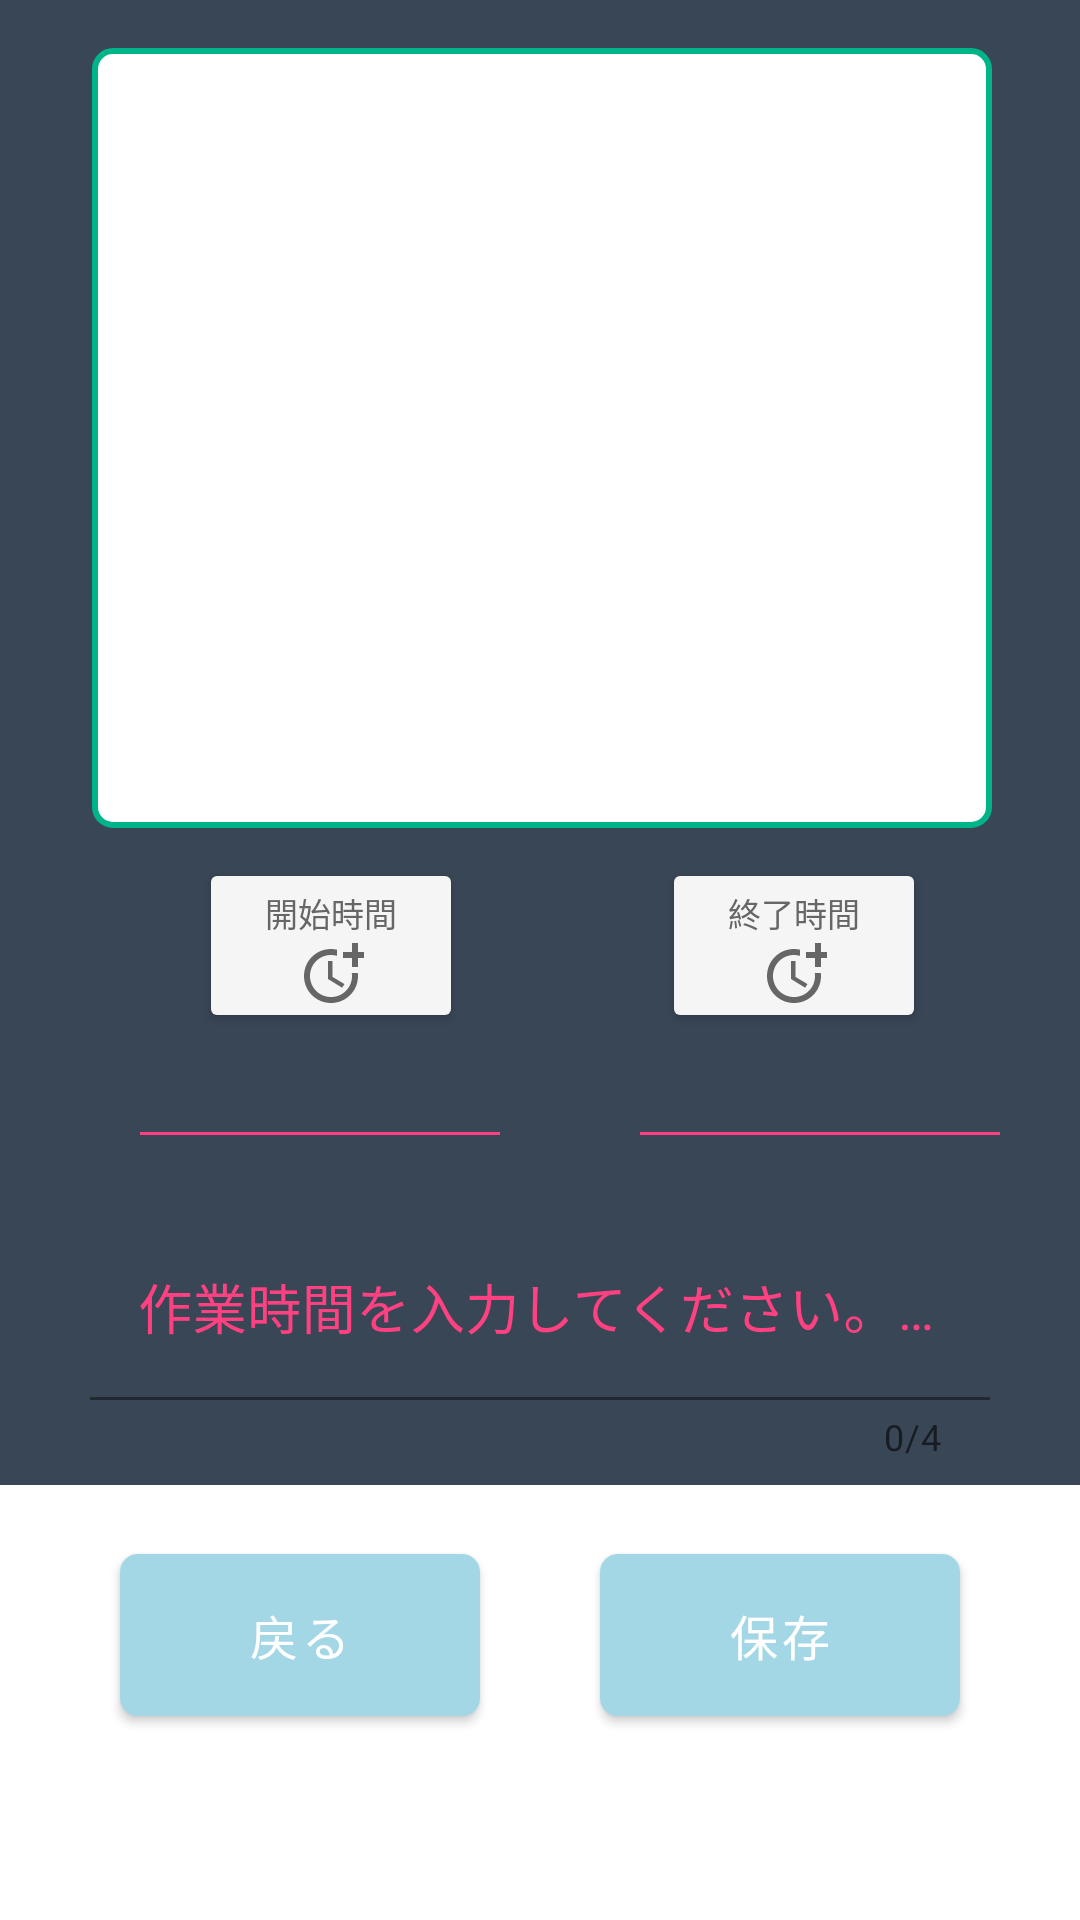

Reconstruct the res/layout file that produces this screen, plus the resources it refers to.
<!-- AndroidManifest.xml: application theme AppTheme -->
<!-- res/layout/activity_free__input.xml -->
<?xml version="1.0" encoding="utf-8"?>

<ScrollView xmlns:android="http://schemas.android.com/apk/res/android"
    xmlns:tools="http://schemas.android.com/tools"
    android:layout_width="match_parent"
    android:layout_height="match_parent"
    xmlns:app="http://schemas.android.com/apk/res-auto"
    android:isScrollContainer="false"
    android:id="@+id/qr_const_03"
    tools:context=".Free_Input">

    <LinearLayout
        android:id="@+id/qr_const_01"
        android:orientation="vertical"
        android:layout_height="fill_parent"
        android:layout_width="fill_parent"
        android:paddingBottom="30dp"
        >

        <androidx.constraintlayout.widget.ConstraintLayout
            android:id="@+id/qr_const_02"
            android:layout_width="match_parent"
            android:layout_height="match_parent">

    <View
        android:id="@+id/free_header_view"
        android:layout_width="match_parent"
        android:layout_height="495dp"
        android:background="@color/main_back_01"
        app:layout_constraintLeft_toLeftOf="parent"
        app:layout_constraintTop_toTopOf="parent" />

    


            
            <EditText
                android:id="@+id/free_input_edit"
                android:layout_width="300dp"
                android:layout_height="260dp"
                android:layout_marginTop="16dp"
                android:background="@drawable/frame_style"
                android:paddingHorizontal="5dp"
                android:paddingVertical="5dp"
                app:layout_constraintHorizontal_bias="0.513"
                app:layout_constraintLeft_toLeftOf="parent"
                app:layout_constraintRight_toRightOf="parent"
                app:layout_constraintTop_toTopOf="parent" />

            <Button
                android:id="@+id/free_start_time"
                android:layout_width="wrap_content"
                android:layout_height="wrap_content"
                android:layout_marginTop="10dp"
                android:backgroundTint="#F5F5F5"
                android:drawableBottom="@drawable/ic_baseline_more_time_24"
                android:text="開始時間"
                android:textColor="#666666"
                android:textSize="11dp"
                app:layout_constraintLeft_toLeftOf="parent"
                app:layout_constraintTop_toBottomOf="@+id/free_input_edit"
                app:layout_constraintRight_toLeftOf="@+id/free_end_time"
                android:layout_marginLeft="15dp"
                />

            
            <Button
                android:id="@+id/free_end_time"
                android:layout_width="wrap_content"
                android:layout_height="wrap_content"
                android:layout_marginTop="10dp"
                android:backgroundTint="#F5F5F5"
                android:drawableBottom="@drawable/ic_baseline_more_time_24"
                android:text="終了時間"
                android:textColor="#666666"
                android:textSize="11dp"
                app:layout_constraintRight_toRightOf="parent"
                app:layout_constraintLeft_toRightOf="@+id/free_start_time"
                app:layout_constraintTop_toBottomOf="@+id/get_spiiner_text"
                android:layout_marginLeft="15dp"
                app:layout_constraintBaseline_toBaselineOf="@+id/free_start_time"
                />


            
            <TextView
                android:id="@+id/free_start_time_view"
                android:layout_width="120dp"
                android:layout_height="wrap_content"
                android:layout_marginLeft="20dp"
                android:background="@drawable/bg_border_bottom"
                android:gravity="center_horizontal"
                android:paddingBottom="7dp"
                android:textColor="#ffffff"
                android:textSize="20dp"
                app:layout_constraintLeft_toLeftOf="parent"
                app:layout_constraintRight_toLeftOf="@+id/free_end_time_view"
                app:layout_constraintTop_toBottomOf="@+id/free_start_time" />

            
            <TextView
                android:id="@+id/free_end_time_view"
                android:layout_width="120dp"
                android:layout_height="wrap_content"
                app:layout_constraintTop_toBottomOf="@+id/free_end_time"
                app:layout_constraintRight_toRightOf="parent"
                app:layout_constraintLeft_toRightOf="@+id/free_start_time_view"
                android:background="@drawable/bg_border_bottom"
                android:paddingBottom="7dp"
                android:gravity="center_horizontal"
                android:textSize="20dp"
                android:textColor="#ffffff"
                android:layout_marginLeft="20dp"
                app:layout_constraintBaseline_toBaselineOf="@+id/free_start_time_view"
                />
            



    
    
    <com.google.android.material.textfield.TextInputLayout
        android:id="@+id/free_input_time_edit_box"
        android:layout_width="match_parent"
        android:layout_height="wrap_content"
        app:layout_constraintTop_toBottomOf="@+id/free_start_time_view"
        app:layout_constraintLeft_toLeftOf="parent"
        app:layout_constraintRight_toRightOf="parent"
        android:layout_marginTop="30dp"
        app:errorEnabled="true"
        app:counterEnabled="true"
        app:counterMaxLength="4"
        app:hintEnabled="true"
        app:hintAnimationEnabled="true"
        app:boxStrokeColor="@color/colorPinku"
        android:paddingHorizontal="30dp"
        android:textColorHint="#FF4081"
        app:boxBackgroundColor="@color/main_back_01">

    
    <com.google.android.material.textfield.TextInputEditText
        android:id="@+id/free_input_time_edit"
        android:layout_width="match_parent"
        android:layout_height="wrap_content"
        android:hint="作業時間を入力してください。（優先）"
        android:imeOptions="actionDone"
        android:inputType="textEmailAddress"
        android:maxLength="4"
        android:maxLines="1"
        android:textColor="#ffffff"
        android:textSize="18sp"
        tools:layout_editor_absoluteX="-45dp"
        tools:layout_editor_absoluteY="0dp" />

    </com.google.android.material.textfield.TextInputLayout>


    

    

    

    <com.google.android.material.button.MaterialButton
        android:id="@+id/free_back_btn"
        android:layout_width="120dp"
        android:layout_height="66dp"
        android:layout_gravity="bottom"
        android:layout_marginTop="25dp"
        android:text="戻る"
        android:textAppearance="@style/TextAppearance.MaterialComponents.Button"
        android:textSize="16dp"
        app:backgroundTint="#a4d7e6"
        app:cornerRadius="6dp"
        app:layout_constraintLeft_toLeftOf="parent"
        app:layout_constraintRight_toLeftOf="@+id/free_save_btn"
        app:layout_constraintTop_toBottomOf="@+id/free_input_time_edit_box" />

    <com.google.android.material.button.MaterialButton
        android:id="@+id/free_save_btn"
        app:layout_constraintTop_toBottomOf="@+id/free_input_time_edit_box"
        app:layout_constraintRight_toRightOf="parent"
        app:layout_constraintLeft_toRightOf="@+id/free_back_btn"
        app:layout_constraintBaseline_toBaselineOf="@+id/free_back_btn"
        android:layout_width="120dp"
        android:layout_height="66dp"
        android:layout_gravity="bottom"
        android:text="保存"
        android:textAppearance="@style/TextAppearance.MaterialComponents.Button"
        app:backgroundTint="#a4d7e6"
        app:cornerRadius="6dp"
        android:layout_marginTop="0dp"
        android:textSize="16dp"
        />

        </androidx.constraintlayout.widget.ConstraintLayout>
    </LinearLayout>
</ScrollView>
<!-- resources referenced by this layout -->
<resources>
  <color name="colorPinku">#FF4081</color>
  <color name="main_back_01">#394656</color>
  <!-- drawable bg_border_bottom (drawable) -->
  <?xml version="1.0" encoding="utf-8"?>
  
  <layer-list xmlns:android="http://schemas.android.com/apk/res/android">
      <item
          android:right="-2dp"
          android:top="-2dp"
          android:left="-2dp"
          android:bottom="0dp">
          <shape>
              <stroke
                  android:width="1dp"
                  android:color="@color/colorPinku" />
          </shape>
      </item>
  </layer-list>
  <!-- drawable frame_style (drawable) -->
  <?xml version="1.0" encoding="utf-8"?>
  
  <shape xmlns:android="http://schemas.android.com/apk/res/android"
      android:shape="rectangle">
  
      
      <solid android:color="#ffffff" />
  
      
      <corners android:radius="6dp" />
  
      
      <stroke
          android:width="2dp"
          android:color="#00b489" />
  
  </shape>
  <!-- drawable ic_baseline_more_time_24 (drawable) -->
  <vector android:height="22dp" android:tint="#666666"
      android:viewportHeight="22" android:viewportWidth="22"
      android:width="22dp" xmlns:android="http://schemas.android.com/apk/res/android">
      <path android:fillColor="@android:color/white" android:pathData="M10,8l0,6l4.7,2.9l0.8,-1.2l-4,-2.4l0,-5.3z"/>
      <path android:fillColor="@android:color/white" android:pathData="M17.92,12c0.05,0.33 0.08,0.66 0.08,1c0,3.9 -3.1,7 -7,7s-7,-3.1 -7,-7c0,-3.9 3.1,-7 7,-7c0.7,0 1.37,0.1 2,0.29V4.23C12.36,4.08 11.69,4 11,4c-5,0 -9,4 -9,9s4,9 9,9s9,-4 9,-9c0,-0.34 -0.02,-0.67 -0.06,-1H17.92z"/>
      <path android:fillColor="@android:color/white" android:pathData="M20,5l0,-3l-2,0l0,3l-3,0l0,2l3,0l0,3l2,0l0,-3l3,0l0,-2z"/>
  </vector>
  <style name="AppTheme" parent="Theme.MaterialComponents.Light.DarkActionBar">
          
          <item name="colorPrimary">@color/colorPrimary</item>
          <item name="colorPrimaryDark">@color/colorPrimaryDark</item>
          <item name="colorAccent">@color/colorAccent</item>
  
          <item name="actionMenuTextColor">@color/menu_color</item>
  
          <item name="android:alertDialogTheme">@style/Theme.AppCompat.Light.Dialog.Alert</item>
  
      </style>
  <color name="colorPrimary">#a4d7e6</color>
  <color name="colorPrimaryDark">#0092CA</color>
  <color name="colorAccent">#03DAC5</color>
  <color name="menu_color">#FF4081</color>
</resources>
